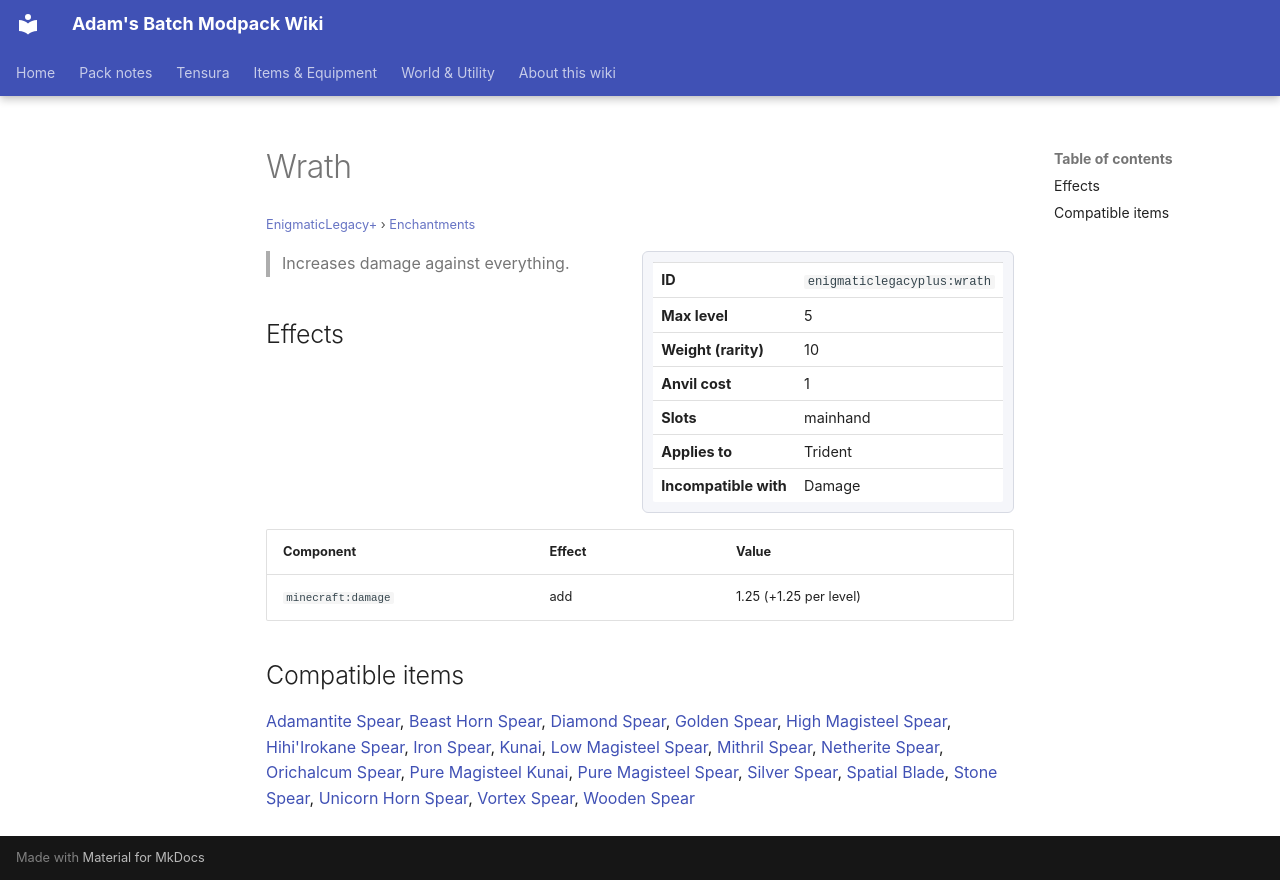

repository: Proteus-Nell/Adams-Batch-MC-Modpack-Wiki · page: enigmatic-legacy-plus/enchantments/wrath/index.html · generator: mkdocs

# Wrath

<small>[EnigmaticLegacy+](../index.md) &rsaquo; [Enchantments](index.md)</small>

<div class="infobox" markdown>

| | |
|---|---|
| **ID** | `enigmaticlegacyplus:wrath` |
| **Max level** | 5 |
| **Weight (rarity)** | 10 |
| **Anvil cost** | 1 |
| **Slots** | mainhand |
| **Applies to** | Trident |
| **Incompatible with** | Damage |

</div>

> Increases damage against everything.

## Effects

| Component | Effect | Value |
|---|---|---|
| `minecraft:damage` | add | 1.25 (+1.25 per level) |

## Compatible items

[Adamantite Spear](../../tensura-reincarnated/items/weapons/adamantite-spear.md), [Beast Horn Spear](../../tensura-reincarnated/items/weapons/beast-horn-spear.md), [Diamond Spear](../../tensura-reincarnated/items/weapons/diamond-spear.md), [Golden Spear](../../tensura-reincarnated/items/weapons/golden-spear.md), [High Magisteel Spear](../../tensura-reincarnated/items/weapons/high-magisteel-spear.md), [Hihi'Irokane Spear](../../tensura-reincarnated/items/weapons/hihiirokane-spear.md), [Iron Spear](../../tensura-reincarnated/items/weapons/iron-spear.md), [Kunai](../../tensura-reincarnated/items/weapons/kunai.md), [Low Magisteel Spear](../../tensura-reincarnated/items/weapons/low-magisteel-spear.md), [Mithril Spear](../../tensura-reincarnated/items/weapons/mithril-spear.md), [Netherite Spear](../../tensura-reincarnated/items/weapons/netherite-spear.md), [Orichalcum Spear](../../tensura-reincarnated/items/weapons/orichalcum-spear.md), [Pure Magisteel Kunai](../../tensura-reincarnated/items/weapons/pure-magisteel-kunai.md), [Pure Magisteel Spear](../../tensura-reincarnated/items/weapons/pure-magisteel-spear.md), [Silver Spear](../../tensura-reincarnated/items/weapons/silver-spear.md), [Spatial Blade](../../tensura-reincarnated/items/weapons/spatial-blade.md), [Stone Spear](../../tensura-reincarnated/items/weapons/stone-spear.md), [Unicorn Horn Spear](../../tensura-reincarnated/items/weapons/unicorn-horn-spear.md), [Vortex Spear](../../tensura-reincarnated/items/weapons/vortex-spear.md), [Wooden Spear](../../tensura-reincarnated/items/weapons/wooden-spear.md)
